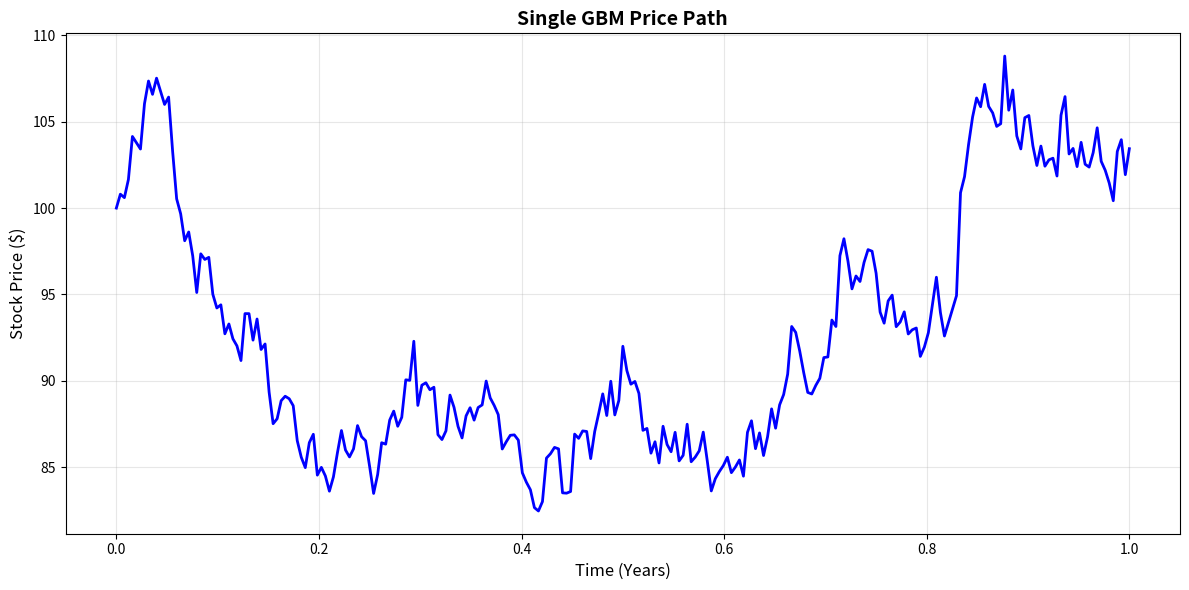
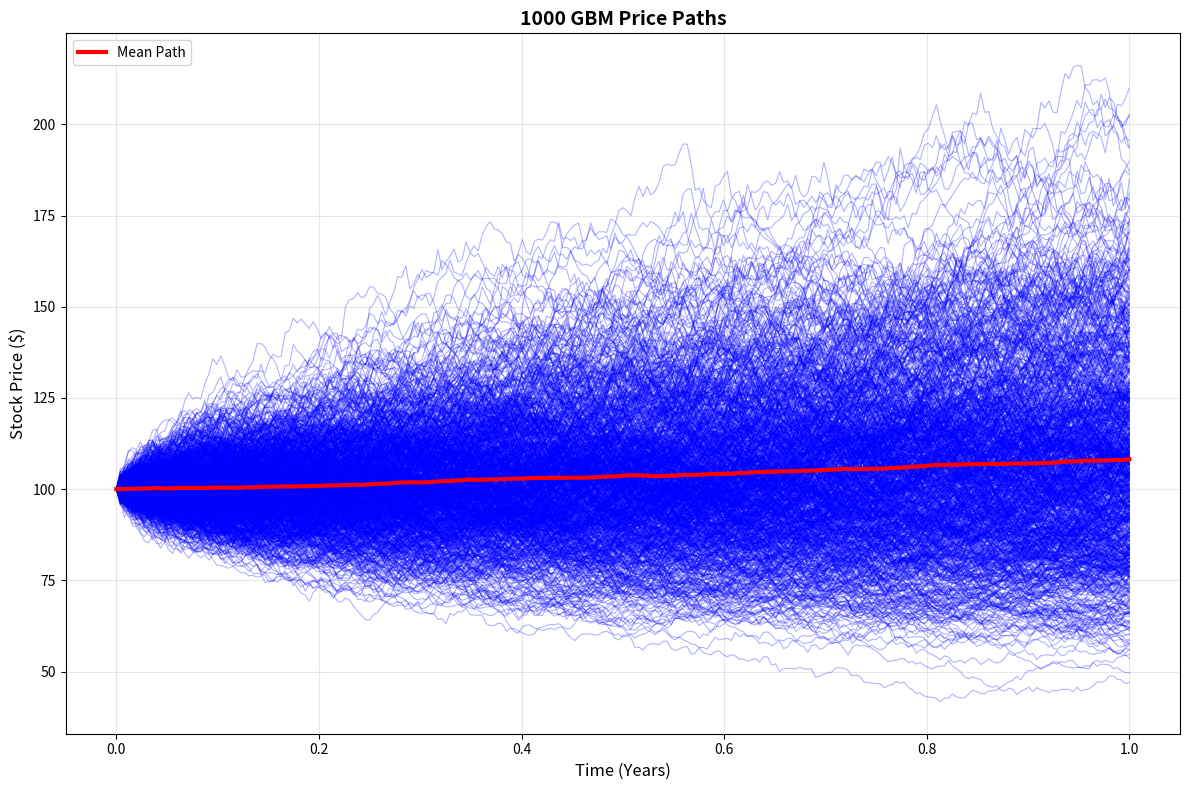
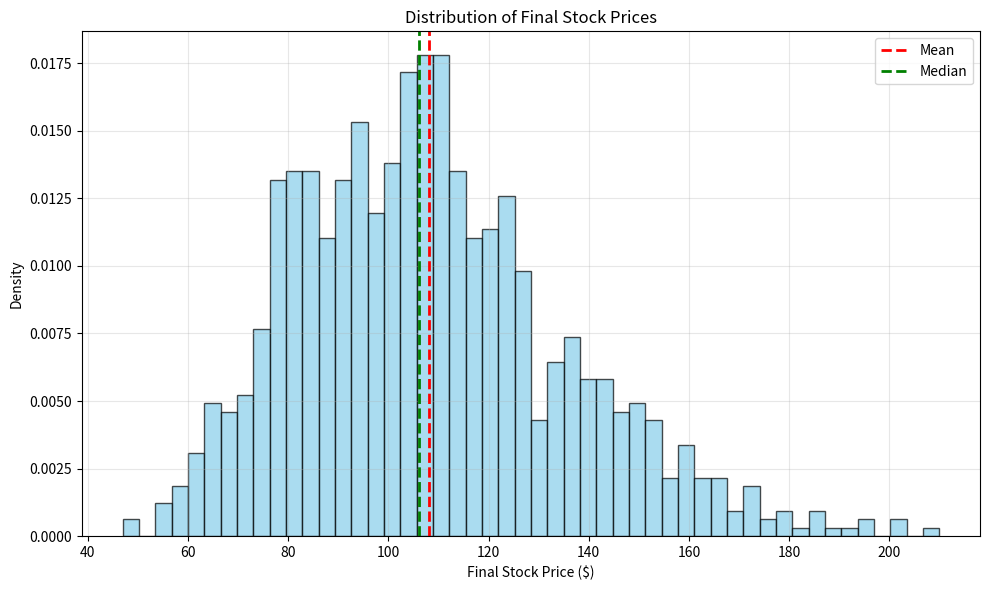
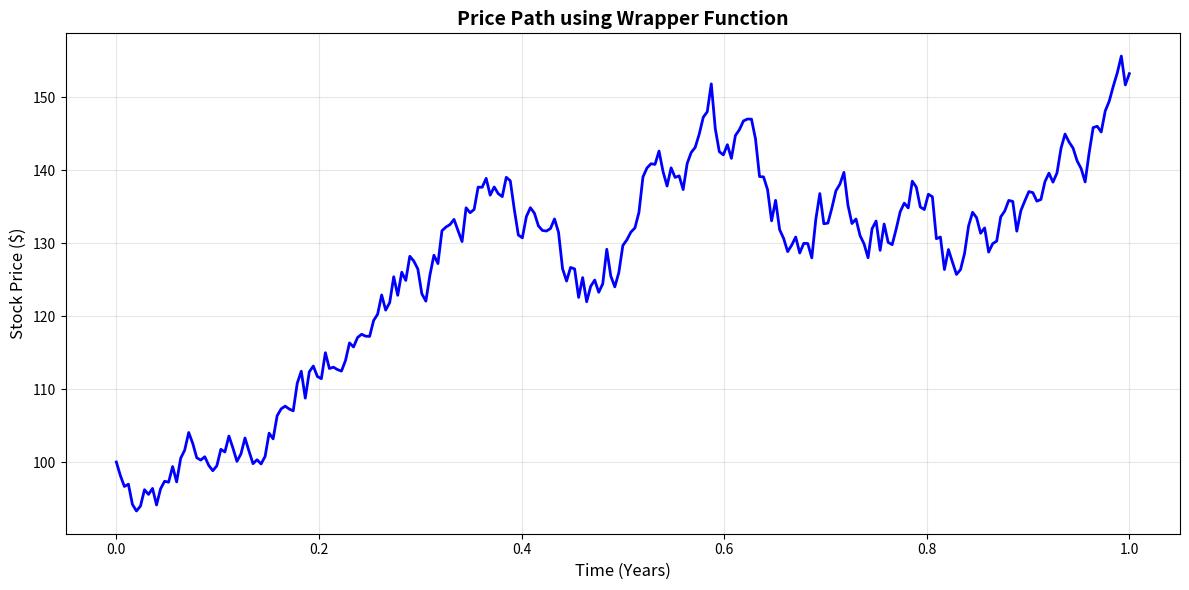

Python code for these plots, in order:
"""
Market Simulator using Geometric Brownian Motion
================================================

A comprehensive implementation of stock price simulation using Geometric Brownian Motion (GBM).
Includes visualization tools and statistical analysis functions.

The GBM model follows the stochastic differential equation:
dS = μ * S * dt + σ * S * dW

Where:
- S: Stock price
- μ: Drift rate (expected return)
- σ: Volatility
- dW: Wiener process (random walk)

Author: Market Simulation Module
Date: 2024
"""

import numpy as np
import matplotlib.pyplot as plt
import seaborn as sns
from typing import Tuple, List, Optional
import pandas as pd


class GeometricBrownianMotion:
    """
    Geometric Brownian Motion simulator for stock price paths.
    
    This class provides methods to simulate stock price paths using GBM
    and includes various analysis and visualization tools.
    """
    
    def __init__(self, seed: Optional[int] = None):
        """
        Initialize the GBM simulator.
        
        Args:
            seed: Random seed for reproducible results
        """
        if seed is not None:
            np.random.seed(seed)
    
    def simulate_price_path(self, S0: float, mu: float, sigma: float, 
                           T: float, dt: float) -> np.ndarray:
        """
        Simulate a single stock price path using Geometric Brownian Motion.
        
        The GBM formula used is:
        S(t+dt) = S(t) * exp((μ - 0.5*σ²)*dt + σ*sqrt(dt)*Z)
        
        Where Z ~ N(0,1) is a standard normal random variable.
        
        Args:
            S0: Initial stock price
            mu: Drift rate (expected annual return)
            sigma: Volatility (annual standard deviation)
            T: Total time horizon in years
            dt: Time step size in years
            
        Returns:
            NumPy array containing simulated prices at each time step
        """
        # Calculate number of time steps
        n_steps = int(T / dt)
        
        # Initialize price array
        prices = np.zeros(n_steps + 1)
        prices[0] = S0
        
        # Generate random shocks
        random_shocks = np.random.standard_normal(n_steps)
        
        # Calculate price evolution
        for i in range(n_steps):
            drift = (mu - 0.5 * sigma**2) * dt
            diffusion = sigma * np.sqrt(dt) * random_shocks[i]
            prices[i + 1] = prices[i] * np.exp(drift + diffusion)
        
        return prices
    
    def simulate_multiple_paths(self, S0: float, mu: float, sigma: float, 
                               T: float, dt: float, n_paths: int) -> np.ndarray:
        """
        Simulate multiple stock price paths.
        
        Args:
            S0: Initial stock price
            mu: Drift rate
            sigma: Volatility
            T: Total time horizon in years
            dt: Time step size in years
            n_paths: Number of paths to simulate
            
        Returns:
            2D NumPy array where each column is a price path
        """
        n_steps = int(T / dt) + 1
        paths = np.zeros((n_steps, n_paths))
        
        for i in range(n_paths):
            paths[:, i] = self.simulate_price_path(S0, mu, sigma, T, dt)
        
        return paths
    
    def get_time_grid(self, T: float, dt: float) -> np.ndarray:
        """
        Generate time grid for the simulation.
        
        Args:
            T: Total time horizon in years
            dt: Time step size in years
            
        Returns:
            NumPy array of time points
        """
        n_steps = int(T / dt)
        return np.linspace(0, T, n_steps + 1)
    
    def calculate_returns(self, prices: np.ndarray) -> np.ndarray:
        """
        Calculate log returns from price series.
        
        Args:
            prices: Array of prices
            
        Returns:
            Array of log returns
        """
        return np.diff(np.log(prices))
    
    def calculate_statistics(self, prices: np.ndarray, dt: float) -> dict:
        """
        Calculate statistical properties of the simulated price path.
        
        Args:
            prices: Array of simulated prices
            dt: Time step size
            
        Returns:
            Dictionary containing statistical measures
        """
        returns = self.calculate_returns(prices)
        
        # Annualize statistics
        annual_factor = 1 / dt
        
        stats = {
            'final_price': prices[-1],
            'total_return': (prices[-1] / prices[0]) - 1,
            'mean_return': np.mean(returns) * annual_factor,
            'volatility': np.std(returns) * np.sqrt(annual_factor),
            'max_price': np.max(prices),
            'min_price': np.min(prices),
            'max_drawdown': self._calculate_max_drawdown(prices)
        }
        
        return stats
    
    def _calculate_max_drawdown(self, prices: np.ndarray) -> float:
        """
        Calculate maximum drawdown from peak.
        
        Args:
            prices: Array of prices
            
        Returns:
            Maximum drawdown as a percentage
        """
        cumulative_max = np.maximum.accumulate(prices)
        drawdown = (prices - cumulative_max) / cumulative_max
        return np.min(drawdown)


def simulate_stock_price(S0: float, mu: float, sigma: float, T: float, dt: float) -> np.ndarray:
    """
    Simple wrapper function to simulate a stock price path using GBM.
    
    Args:
        S0: Initial stock price
        mu: Drift rate (expected annual return)
        sigma: Volatility (annual standard deviation)
        T: Total time horizon in years
        dt: Time step size in years
        
    Returns:
        NumPy array containing simulated prices at each time step
    """
    simulator = GeometricBrownianMotion()
    return simulator.simulate_price_path(S0, mu, sigma, T, dt)


def plot_price_path(prices: np.ndarray, T: float, dt: float, 
                   title: str = "Simulated Stock Price Path") -> None:
    """
    Plot a single stock price path.
    
    Args:
        prices: Array of simulated prices
        T: Total time horizon in years
        dt: Time step size in years
        title: Plot title
    """
    simulator = GeometricBrownianMotion()
    time_grid = simulator.get_time_grid(T, dt)
    
    plt.figure(figsize=(12, 6))
    plt.plot(time_grid, prices, linewidth=2, color='blue')
    plt.title(title, fontsize=14, fontweight='bold')
    plt.xlabel('Time (Years)', fontsize=12)
    plt.ylabel('Stock Price ($)', fontsize=12)
    plt.grid(True, alpha=0.3)
    plt.tight_layout()
    plt.show()


def plot_multiple_paths(paths: np.ndarray, T: float, dt: float, 
                       title: str = "Multiple Stock Price Paths") -> None:
    """
    Plot multiple stock price paths.
    
    Args:
        paths: 2D array where each column is a price path
        T: Total time horizon in years
        dt: Time step size in years
        title: Plot title
    """
    simulator = GeometricBrownianMotion()
    time_grid = simulator.get_time_grid(T, dt)
    
    plt.figure(figsize=(12, 8))
    
    # Plot individual paths with transparency
    for i in range(paths.shape[1]):
        plt.plot(time_grid, paths[:, i], alpha=0.3, color='blue', linewidth=0.8)
    
    # Plot mean path
    mean_path = np.mean(paths, axis=1)
    plt.plot(time_grid, mean_path, color='red', linewidth=3, label='Mean Path')
    
    plt.title(title, fontsize=14, fontweight='bold')
    plt.xlabel('Time (Years)', fontsize=12)
    plt.ylabel('Stock Price ($)', fontsize=12)
    plt.legend()
    plt.grid(True, alpha=0.3)
    plt.tight_layout()
    plt.show()


def analyze_simulation_results(paths: np.ndarray, dt: float, 
                              S0: float, mu: float, sigma: float) -> None:
    """
    Analyze and display simulation results with statistics.
    
    Args:
        paths: 2D array of simulated paths
        dt: Time step size
        S0: Initial price
        mu: Theoretical drift
        sigma: Theoretical volatility
    """
    simulator = GeometricBrownianMotion()
    
    # Calculate statistics for each path
    final_prices = paths[-1, :]
    all_returns = []
    
    for i in range(paths.shape[1]):
        returns = simulator.calculate_returns(paths[:, i])
        all_returns.extend(returns)
    
    all_returns = np.array(all_returns)
    
    # Calculate empirical statistics
    annual_factor = 1 / dt
    empirical_mu = np.mean(all_returns) * annual_factor
    empirical_sigma = np.std(all_returns) * np.sqrt(annual_factor)
    
    print("Simulation Analysis Results")
    print("=" * 40)
    print(f"Number of paths: {paths.shape[1]}")
    print(f"Initial price: ${S0:.2f}")
    print(f"Theoretical drift (μ): {mu:.4f} ({mu*100:.2f}%)")
    print(f"Theoretical volatility (σ): {sigma:.4f} ({sigma*100:.2f}%)")
    print()
    print("Empirical Results:")
    print(f"Empirical drift: {empirical_mu:.4f} ({empirical_mu*100:.2f}%)")
    print(f"Empirical volatility: {empirical_sigma:.4f} ({empirical_sigma*100:.2f}%)")
    print()
    print("Final Price Statistics:")
    print(f"Mean final price: ${np.mean(final_prices):.2f}")
    print(f"Median final price: ${np.median(final_prices):.2f}")
    print(f"Std final price: ${np.std(final_prices):.2f}")
    print(f"Min final price: ${np.min(final_prices):.2f}")
    print(f"Max final price: ${np.max(final_prices):.2f}")
    
    # Plot distribution of final prices
    plt.figure(figsize=(10, 6))
    plt.hist(final_prices, bins=50, alpha=0.7, density=True, color='skyblue', edgecolor='black')
    plt.axvline(np.mean(final_prices), color='red', linestyle='--', linewidth=2, label='Mean')
    plt.axvline(np.median(final_prices), color='green', linestyle='--', linewidth=2, label='Median')
    plt.xlabel('Final Stock Price ($)')
    plt.ylabel('Density')
    plt.title('Distribution of Final Stock Prices')
    plt.legend()
    plt.grid(True, alpha=0.3)
    plt.tight_layout()
    plt.show()


# Example usage and demonstration
if __name__ == "__main__":
    # Set parameters
    S0 = 100.0      # Initial price
    mu = 0.08       # 8% annual drift
    sigma = 0.25    # 25% annual volatility
    T = 1.0         # 1 year
    dt = 1/252      # Daily time steps (252 trading days per year)
    
    print("Geometric Brownian Motion Stock Price Simulator")
    print("=" * 50)
    print(f"Initial Price: ${S0}")
    print(f"Annual Drift: {mu*100}%")
    print(f"Annual Volatility: {sigma*100}%")
    print(f"Time Horizon: {T} year(s)")
    print(f"Time Step: {dt:.4f} years ({1/dt:.0f} steps per year)")
    print()
    
    # Create simulator instance
    simulator = GeometricBrownianMotion(seed=42)
    
    # Simulate single path
    print("1. Simulating single price path...")
    single_path = simulator.simulate_price_path(S0, mu, sigma, T, dt)
    plot_price_path(single_path, T, dt, "Single GBM Price Path")
    
    # Calculate and display statistics for single path
    stats = simulator.calculate_statistics(single_path, dt)
    print("Single Path Statistics:")
    for key, value in stats.items():
        if isinstance(value, float):
            if 'return' in key or 'drawdown' in key:
                print(f"  {key.replace('_', ' ').title()}: {value:.4f} ({value*100:.2f}%)")
            else:
                print(f"  {key.replace('_', ' ').title()}: ${value:.2f}")
    print()
    
    # Simulate multiple paths
    print("2. Simulating multiple price paths...")
    n_paths = 1000
    multiple_paths = simulator.simulate_multiple_paths(S0, mu, sigma, T, dt, n_paths)
    plot_multiple_paths(multiple_paths, T, dt, f"{n_paths} GBM Price Paths")
    
    # Analyze results
    print("3. Analyzing simulation results...")
    analyze_simulation_results(multiple_paths, dt, S0, mu, sigma)
    
    # Demonstrate the simple wrapper function
    print("4. Using simple wrapper function...")
    simple_path = simulate_stock_price(S0, mu, sigma, T, dt)
    plot_price_path(simple_path, T, dt, "Price Path using Wrapper Function")
    
    print("\nSimulation complete!")
